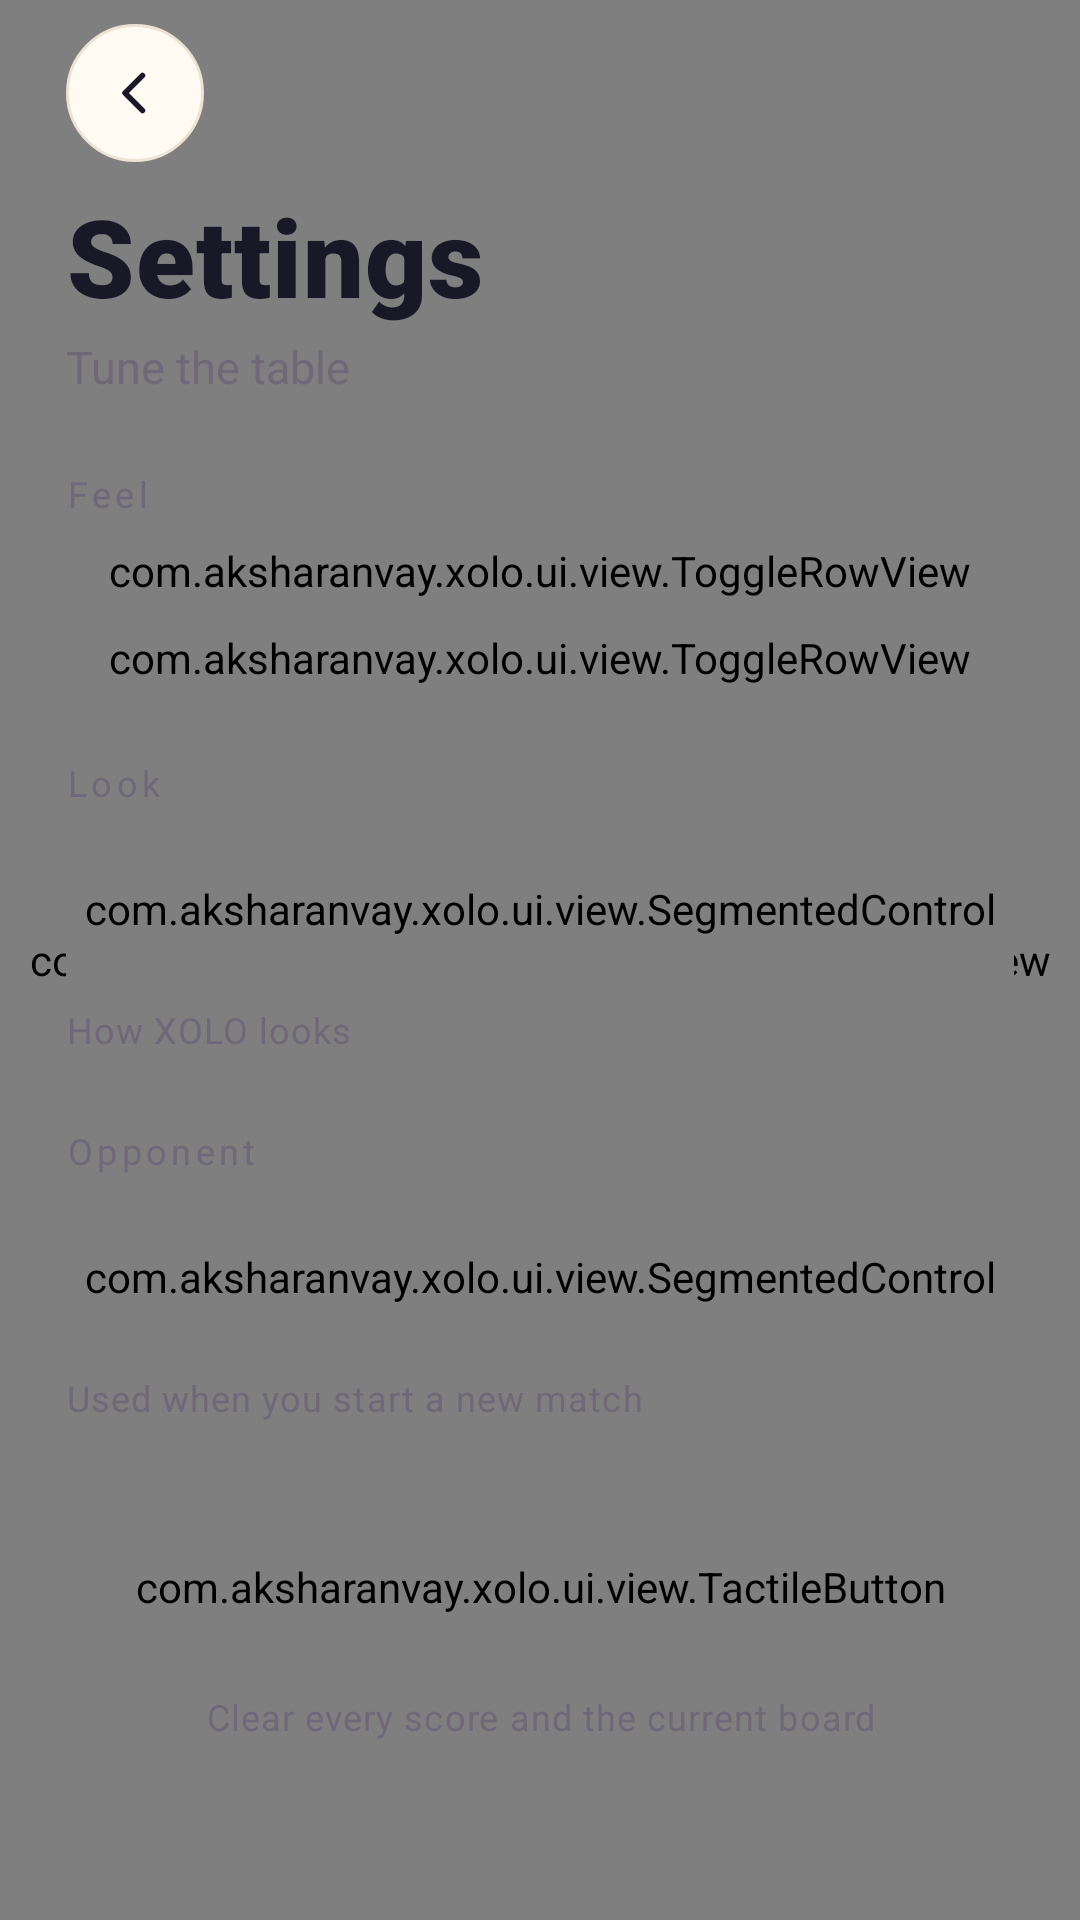

Write the Android layout XML for this screen, with the resource values it uses.
<!-- AndroidManifest.xml: application theme Theme.Xolo.Light -->
<!-- res/layout/screen_settings.xml -->
<?xml version="1.0" encoding="utf-8"?>
<FrameLayout xmlns:android="http://schemas.android.com/apk/res/android"
    android:layout_width="match_parent"
    android:layout_height="match_parent"
    android:background="?attr/xoloPaper">

    <com.aksharanvay.xolo.ui.view.AmbientPlaygroundView
        android:id="@+id/settings_ambient"
        android:layout_width="match_parent"
        android:layout_height="match_parent" />

    <ScrollView
        android:layout_width="match_parent"
        android:layout_height="match_parent"
        android:clipToPadding="false"
        android:fillViewport="true"
        android:overScrollMode="never"
        android:scrollbars="none">

        <LinearLayout
            android:layout_width="match_parent"
            android:layout_height="wrap_content"
            android:orientation="vertical"
            android:paddingStart="22dp"
            android:paddingTop="8dp"
            android:paddingEnd="22dp"
            android:paddingBottom="28dp">

            <ImageButton
                android:id="@+id/settings_back"
                style="@style/Widget.Xolo.IconButton"
                android:layout_width="46dp"
                android:layout_height="46dp"
                android:contentDescription="@string/cd_back"
                android:src="@drawable/ic_back" />

            <TextView
                android:id="@+id/settings_title"
                style="@style/Text.Xolo.Display"
                android:layout_width="wrap_content"
                android:layout_height="wrap_content"
                android:layout_marginTop="12dp"
                android:text="@string/settings_title"
                android:textSize="36sp" />

            <TextView
                android:id="@+id/settings_sub"
                style="@style/Text.Xolo.Body"
                android:layout_width="wrap_content"
                android:layout_height="wrap_content"
                android:layout_marginTop="4dp"
                android:text="@string/settings_sub" />

            <TextView
                style="@style/Text.Xolo.Caption"
                android:layout_width="wrap_content"
                android:layout_height="wrap_content"
                android:layout_marginTop="24dp"
                android:letterSpacing="0.12"
                android:text="@string/settings_section_feel" />

            <com.aksharanvay.xolo.ui.view.ToggleRowView
                android:id="@+id/settings_sound"
                android:layout_width="match_parent"
                android:layout_height="wrap_content"
                android:layout_marginTop="8dp" />

            <com.aksharanvay.xolo.ui.view.ToggleRowView
                android:id="@+id/settings_vibration"
                android:layout_width="match_parent"
                android:layout_height="wrap_content"
                android:layout_marginTop="10dp" />

            <TextView
                style="@style/Text.Xolo.Caption"
                android:layout_width="wrap_content"
                android:layout_height="wrap_content"
                android:layout_marginTop="24dp"
                android:letterSpacing="0.12"
                android:text="@string/settings_section_look" />

            <com.aksharanvay.xolo.ui.view.SegmentedControl
                android:id="@+id/settings_theme"
                android:layout_width="match_parent"
                android:layout_height="52dp"
                android:layout_marginTop="8dp" />

            <TextView
                android:id="@+id/settings_theme_sub"
                style="@style/Text.Xolo.Caption"
                android:layout_width="match_parent"
                android:layout_height="wrap_content"
                android:layout_marginTop="6dp"
                android:text="@string/theme_sub" />

            <TextView
                style="@style/Text.Xolo.Caption"
                android:layout_width="wrap_content"
                android:layout_height="wrap_content"
                android:layout_marginTop="24dp"
                android:letterSpacing="0.12"
                android:text="@string/settings_section_opponent" />

            <com.aksharanvay.xolo.ui.view.SegmentedControl
                android:id="@+id/settings_difficulty"
                android:layout_width="match_parent"
                android:layout_height="52dp"
                android:layout_marginTop="8dp" />

            <TextView
                android:id="@+id/settings_difficulty_sub"
                style="@style/Text.Xolo.Caption"
                android:layout_width="match_parent"
                android:layout_height="wrap_content"
                android:layout_marginTop="6dp"
                android:text="@string/difficulty_sub" />

            <com.aksharanvay.xolo.ui.view.TactileButton
                android:id="@+id/settings_reset"
                android:layout_width="match_parent"
                android:layout_height="58dp"
                android:layout_marginTop="26dp" />

            <TextView
                android:id="@+id/settings_reset_sub"
                style="@style/Text.Xolo.Caption"
                android:layout_width="match_parent"
                android:layout_height="wrap_content"
                android:layout_marginTop="6dp"
                android:gravity="center"
                android:text="@string/reset_scores_sub" />

            <TextView
                android:id="@+id/settings_version"
                style="@style/Text.Xolo.Signature"
                android:layout_width="match_parent"
                android:layout_height="wrap_content"
                android:layout_marginTop="30dp"
                android:gravity="center" />
        </LinearLayout>
    </ScrollView>
</FrameLayout>
<!-- resources referenced by this layout -->
<resources>
  <string name="cd_back">Back</string>
  <string name="difficulty_sub">Used when you start a new match</string>
  <string name="reset_scores_sub">Clear every score and the current board</string>
  <string name="settings_section_feel">Feel</string>
  <string name="settings_section_look">Look</string>
  <string name="settings_section_opponent">Opponent</string>
  <string name="settings_sub">Tune the table</string>
  <string name="settings_title">Settings</string>
  <string name="theme_sub">How XOLO looks</string>
  <style name="Text.Xolo.Body" parent="@android:style/TextAppearance.Material.Body1">
          <item name="android:fontFamily">sans-serif</item>
          <item name="android:textSize">15sp</item>
          <item name="android:lineSpacingMultiplier">1.15</item>
          <item name="android:textColor">?attr/xoloTextSecondary</item>
      </style>
  <style name="Text.Xolo.Caption" parent="@android:style/TextAppearance.Material.Caption">
          <item name="android:fontFamily">sans-serif</item>
          <item name="android:textSize">12sp</item>
          <item name="android:letterSpacing">0.03</item>
          <item name="android:textColor">?attr/xoloTextSecondary</item>
      </style>
  <style name="Text.Xolo.Display" parent="@android:style/TextAppearance.Material.Display2">
          <item name="android:fontFamily">sans-serif-black</item>
          <item name="android:textSize">34sp</item>
          <item name="android:letterSpacing">0.01</item>
          <item name="android:textColor">?attr/xoloTextPrimary</item>
          <item name="android:includeFontPadding">false</item>
      </style>
  <style name="Text.Xolo.Signature" parent="@android:style/TextAppearance.Material.Caption">
          <item name="android:fontFamily">sans-serif-medium</item>
          <item name="android:textSize">10sp</item>
          <item name="android:letterSpacing">0.34</item>
          <item name="android:textColor">?attr/xoloTextSecondary</item>
          <item name="android:includeFontPadding">false</item>
      </style>
  <dimen name="xolo_icon_button_size">48dp</dimen>
  <!-- drawable bg_icon_button (drawable) -->
  <?xml version="1.0" encoding="utf-8"?>
  <shape xmlns:android="http://schemas.android.com/apk/res/android"
      android:shape="oval">
      <solid android:color="?attr/xoloSurface" />
      <stroke
          android:width="1dp"
          android:color="?attr/xoloSurfaceAlt" />
  </shape>
  <!-- drawable boot_background (drawable) -->
  <?xml version="1.0" encoding="utf-8"?>
  <layer-list xmlns:android="http://schemas.android.com/apk/res/android">
      <item android:drawable="@color/xolo_boot_background" />
      <item
          android:width="88dp"
          android:height="88dp"
          android:drawable="@drawable/ic_xolo_mark"
          android:gravity="center" />
  </layer-list>
  <color name="xolo_ink_light">#191827</color>
  <color name="xolo_paper_light">#F5EFE4</color>
  <color name="xolo_paper_deep_light">#E8DECF</color>
  <color name="xolo_surface_light">#FFFBF3</color>
  <color name="xolo_surface_alt_light">#EDE3D4</color>
  <color name="xolo_text_primary_light">#191827</color>
  <color name="xolo_text_secondary_light">#6F6878</color>
  <color name="xolo_solar">#FF6B4A</color>
  <color name="xolo_solar_deep">#D9482C</color>
  <color name="xolo_mint">#2FC7A5</color>
  <color name="xolo_mint_deep">#168F76</color>
  <color name="xolo_lilac">#B9A7FF</color>
  <color name="xolo_butter">#FFD166</color>
  <color name="xolo_board_well_light">#DED1BF</color>
  <color name="xolo_board_well_edge_light">#C9BBA7</color>
  <color name="xolo_shadow_light">#2A2333</color>
  <color name="xolo_stroke_light">#191827</color>
  <color name="xolo_overlay_light">#B3191827</color>
  <color name="xolo_boot_background">#0A0910</color>
</resources>
